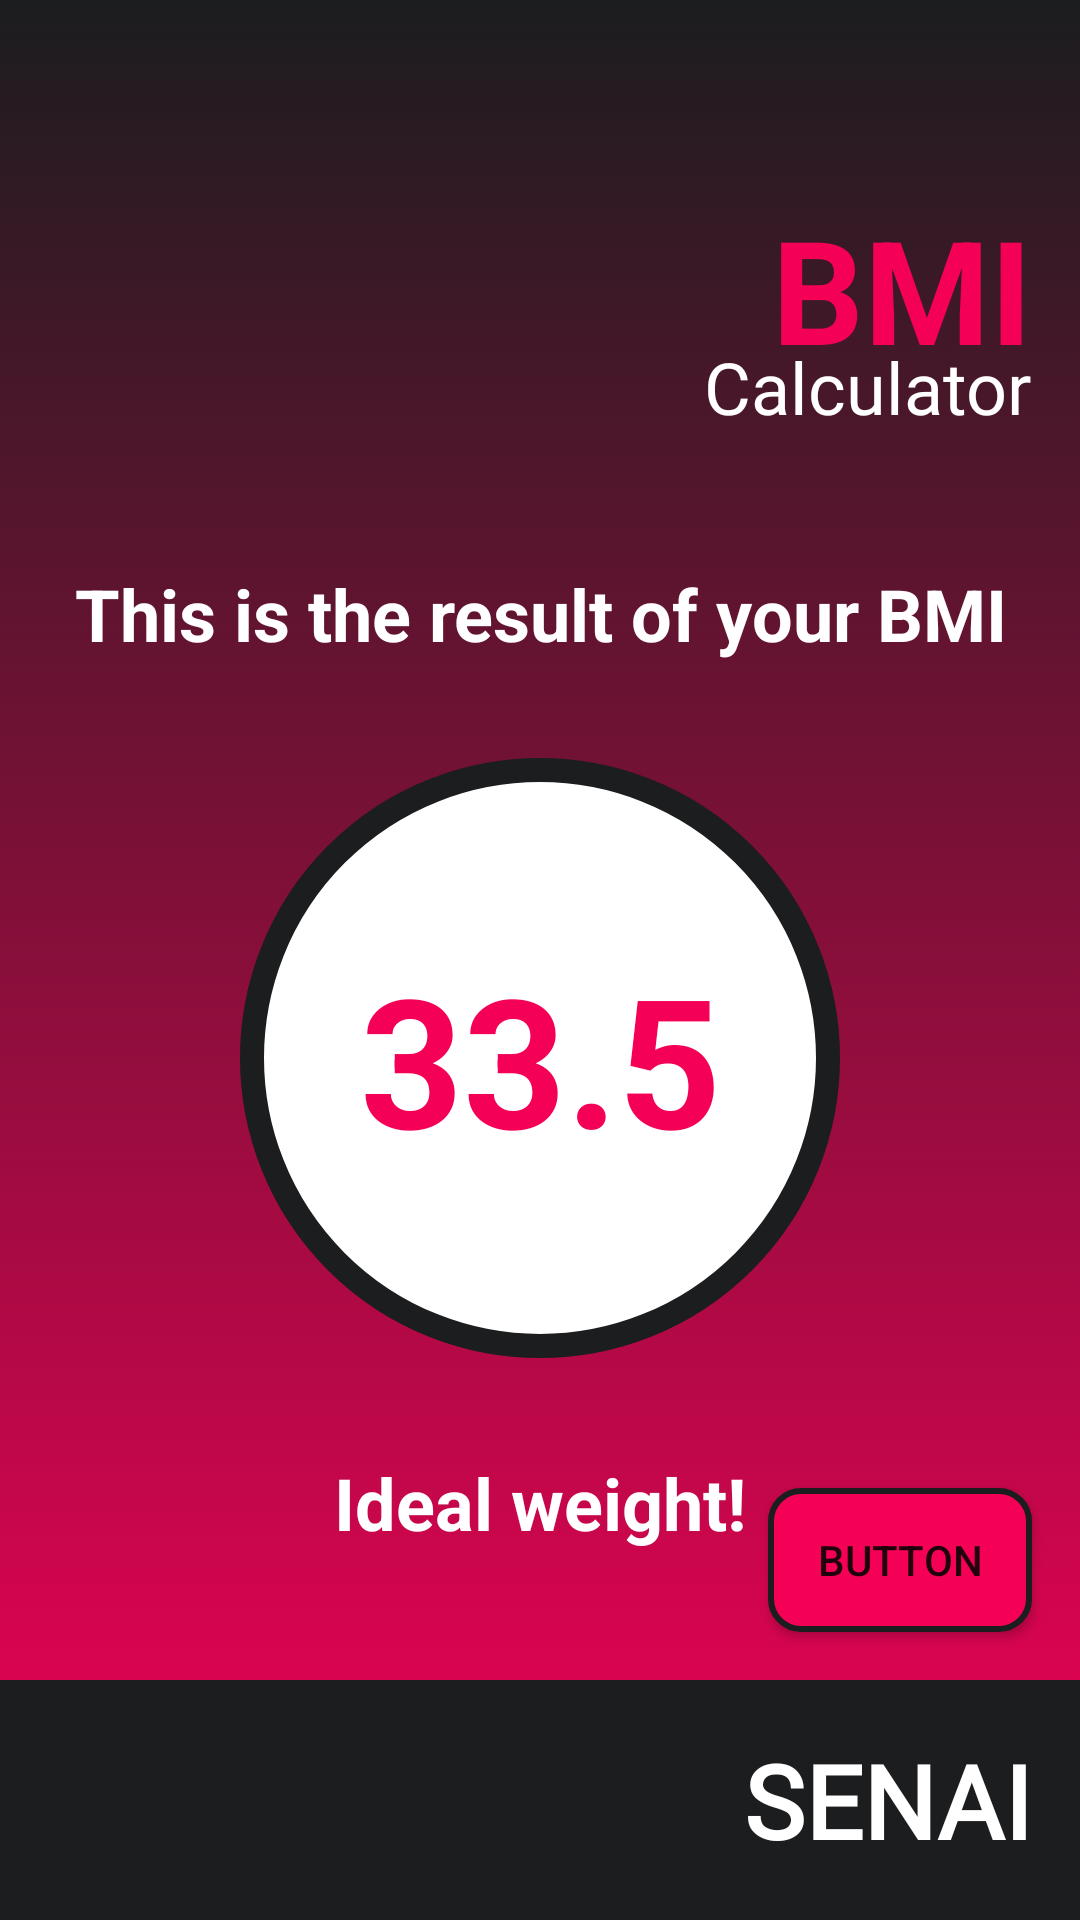

This screen was rendered from an Android layout file. Write that file and the resources it references.
<!-- AndroidManifest.xml: application theme Theme.IMC20 -->
<!-- res/layout/activity_result.xml -->
<?xml version="1.0" encoding="utf-8"?>
<androidx.constraintlayout.widget.ConstraintLayout xmlns:android="http://schemas.android.com/apk/res/android"
    xmlns:app="http://schemas.android.com/apk/res-auto"
    xmlns:tools="http://schemas.android.com/tools"
    android:layout_width="match_parent"
    android:layout_height="match_parent"
    android:background="@drawable/background_color_gradient"
    tools:context=".ResultActivity">

    <TextView
        android:id="@+id/text_bmi4"
        android:layout_width="wrap_content"
        android:layout_height="wrap_content"
        android:layout_marginTop="64dp"
        android:layout_marginEnd="16dp"
        android:text="@string/bmi"
        android:textColor="@color/red_senai"
        android:textSize="48sp"
        android:textStyle="bold"
        app:layout_constraintEnd_toEndOf="parent"
        app:layout_constraintTop_toTopOf="parent" />

    <TextView
        android:id="@+id/text_calculator5"
        android:layout_width="wrap_content"
        android:layout_height="wrap_content"
        android:layout_marginTop="-16dp"
        android:fontFamily="@font/roboto"
        android:text="@string/calculator"
        android:textColor="@color/white"
        android:textSize="24sp"
        app:layout_constraintEnd_toEndOf="@+id/text_bmi4"
        app:layout_constraintTop_toBottomOf="@+id/text_bmi4" />

    <LinearLayout
        android:id="@+id/footer"
        android:layout_width="0dp"
        android:layout_height="80dp"
        android:background="@color/black_senai"
        android:gravity="center_vertical|end"
        android:orientation="horizontal"
        app:layout_constraintBottom_toBottomOf="parent"
        app:layout_constraintEnd_toEndOf="parent"
        app:layout_constraintStart_toStartOf="parent">

        <TextView
            android:id="@+id/textView8"
            android:layout_width="wrap_content"
            android:layout_height="wrap_content"
            android:layout_gravity="center_vertical"
            android:layout_marginEnd="16dp"
            android:layout_weight="0"
            android:fontFamily="@font/roboto"
            android:text="@string/logo_name"
            android:textColor="@color/white"
            android:textSize="34sp"
            android:textStyle="bold" />
    </LinearLayout>

    <TextView
        android:id="@+id/textView11"
        android:layout_width="wrap_content"
        android:layout_height="wrap_content"
        android:layout_marginStart="32dp"
        android:layout_marginEnd="32dp"
        android:text="@string/result_text"
        android:textAlignment="center"
        android:textColor="@color/white"
        android:textSize="24sp"
        android:textStyle="bold"
        app:layout_constraintBottom_toTopOf="@+id/text_view_result"
        app:layout_constraintEnd_toEndOf="parent"
        app:layout_constraintHorizontal_bias="0.5"
        app:layout_constraintStart_toStartOf="parent"
        app:layout_constraintTop_toBottomOf="@+id/text_calculator5"
        app:layout_constraintVertical_chainStyle="packed" />

    <TextView
        android:id="@+id/text_view_result"
        android:layout_width="200dp"
        android:layout_height="200dp"
        android:layout_marginTop="32dp"
        android:background="@drawable/result_background"
        android:gravity="center"
        android:text="33.5"
        android:textColor="@color/red_senai"
        android:textSize="60sp"
        android:textStyle="bold"
        app:layout_constraintBottom_toTopOf="@+id/text_view_status"
        app:layout_constraintEnd_toEndOf="parent"
        app:layout_constraintHorizontal_bias="0.5"
        app:layout_constraintStart_toStartOf="parent"
        app:layout_constraintTop_toBottomOf="@+id/textView11" />

    <TextView
        android:id="@+id/text_view_status"
        android:layout_width="wrap_content"
        android:layout_height="wrap_content"
        android:layout_marginTop="32dp"
        android:text="Ideal weight!"
        android:textColor="@color/white"
        android:textSize="24sp"
        android:textStyle="bold"
        app:layout_constraintBottom_toTopOf="@+id/footer"
        app:layout_constraintEnd_toEndOf="parent"
        app:layout_constraintHorizontal_bias="0.5"
        app:layout_constraintStart_toStartOf="parent"
        app:layout_constraintTop_toBottomOf="@+id/text_view_result" />

    <Button
        android:id="@+id/button"
        android:layout_width="wrap_content"
        android:layout_height="wrap_content"
        android:layout_marginEnd="16dp"
        android:layout_marginBottom="16dp"
        android:background="@drawable/button_background"
        android:text="Button"
        app:layout_constraintBottom_toTopOf="@+id/footer"
        app:layout_constraintEnd_toEndOf="parent" />
</androidx.constraintlayout.widget.ConstraintLayout>
<!-- resources referenced by this layout -->
<resources>
  <color name="black_senai">#FF1B1D1E</color>
  <color name="red_senai">#FFF50057</color>
  <color name="white">#FFFFFFFF</color>
  <!-- drawable background_color_gradient (drawable) -->
  <?xml version="1.0" encoding="utf-8"?>
  <selector xmlns:android="http://schemas.android.com/apk/res/android">
      <item>
          <shape android:shape="rectangle">
              <gradient
                  android:startColor="@color/black_senai"
                  android:endColor="@color/red_senai"
                  android:angle="270"/>
          </shape>
      </item>
  </selector>
  <!-- drawable button_background (drawable-v24) -->
  <?xml version="1.0" encoding="utf-8"?>
  <selector xmlns:android="http://schemas.android.com/apk/res/android">
      <item>
          <shape android:shape="rectangle">
              <solid android:color="@color/red_senai"/>
              <corners android:radius="10dp"/>
              <stroke
                  android:color="@color/black_senai"
                  android:width="2dp"/>
          </shape>
      </item>
  </selector>
  <!-- drawable result_background (drawable-v24) -->
  <?xml version="1.0" encoding="utf-8"?>
  <selector xmlns:android="http://schemas.android.com/apk/res/android">
      <item>
          <shape android:shape="oval">
              <solid android:color="@color/white"/>
              <stroke
                  android:color="@color/black_senai"
                  android:width="8dp"/>
          </shape>
      </item>
  </selector>
  <string name="bmi">BMI</string>
  <string name="calculator">Calculator</string>
  <string name="logo_name">SENAI</string>
  <string name="result_text">This is the result of your BMI</string>
  <style name="Theme.IMC20" parent="Theme.MaterialComponents.DayNight.DarkActionBar">
          
          <item name="colorPrimary">@color/red_senai</item>
          <item name="colorPrimaryVariant">@color/black_senai</item>
          <item name="colorOnPrimary">@color/white</item>
          
          <item name="colorSecondary">@color/red_senai</item>
          <item name="colorSecondaryVariant">@color/teal_700</item>
          <item name="colorOnSecondary">@color/black</item>
          
          <item name="android:statusBarColor" tools:targetApi="l">?attr/colorPrimaryVariant</item>
          
      </style>
  <color name="teal_700">#FF018786</color>
  <color name="black">#FF000000</color>
</resources>
